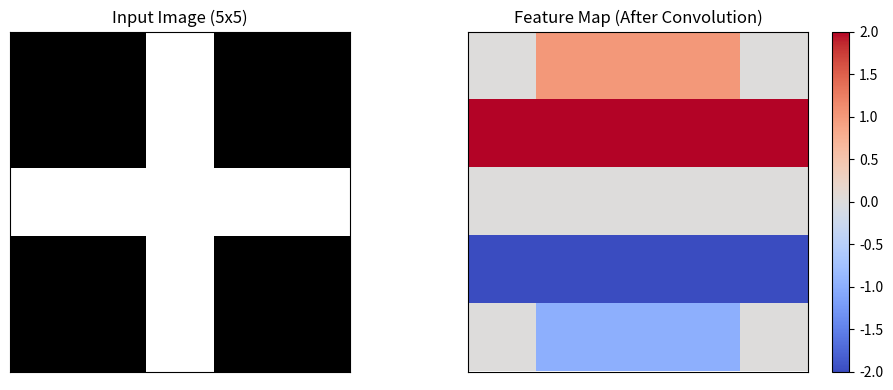

Source code (Python):
import numpy as np
import matplotlib.pyplot as plt
from scipy.signal import convolve2d

# =========================================================
# 1. CREATE IMAGE (5x5)
# =========================================================
image = np.array([
    [0, 0, 1, 0, 0],
    [0, 0, 1, 0, 0],
    [1, 1, 1, 1, 1],
    [0, 0, 1, 0, 0],
    [0, 0, 1, 0, 0]
])

print("INPUT IMAGE:")
print(image)

# =========================================================
# 2. FILTER (HORIZONTAL EDGE DETECTOR)
# =========================================================
kernel = np.array([
    [ 1,  1,  1],
    [ 0,  0,  0],
    [-1, -1, -1]
])

print("\nFILTER:")
print(kernel)

# =========================================================
# 3. APPLY CONVOLUTION
# =========================================================
feature_map = convolve2d(image, kernel, mode='same', boundary='fill', fillvalue=0)

print("\nFEATURE MAP:")
print(feature_map)

# =========================================================
# 4. ANALYSIS
# =========================================================
print("\nMAX VALUE:", np.max(feature_map))
print("MIN VALUE:", np.min(feature_map))

# =========================================================
# 5. VISUALIZATION (IMPORTANT PART)
# =========================================================
plt.figure(figsize=(10, 4))

# -------------------------
# INPUT IMAGE
# -------------------------
plt.subplot(1, 2, 1)
plt.imshow(image, cmap="gray")
plt.title("Input Image (5x5)")
plt.xticks([])
plt.yticks([])

# -------------------------
# FEATURE MAP
# -------------------------
plt.subplot(1, 2, 2)
plt.imshow(feature_map, cmap="coolwarm")
plt.title("Feature Map (After Convolution)")
plt.xticks([])
plt.yticks([])
plt.colorbar()

plt.tight_layout()
plt.show()
